Run: headless pygame with SDL's dummy video driver; simulated clock (each Clock.tick advances the game by its frame time, no real sleeping); random seed 0; keys injected as events and as key.get_pressed() state; mouse plan: one left click at the window centre at the start of phase 2, then a move to the lower-right quarter at the start of phase 3.
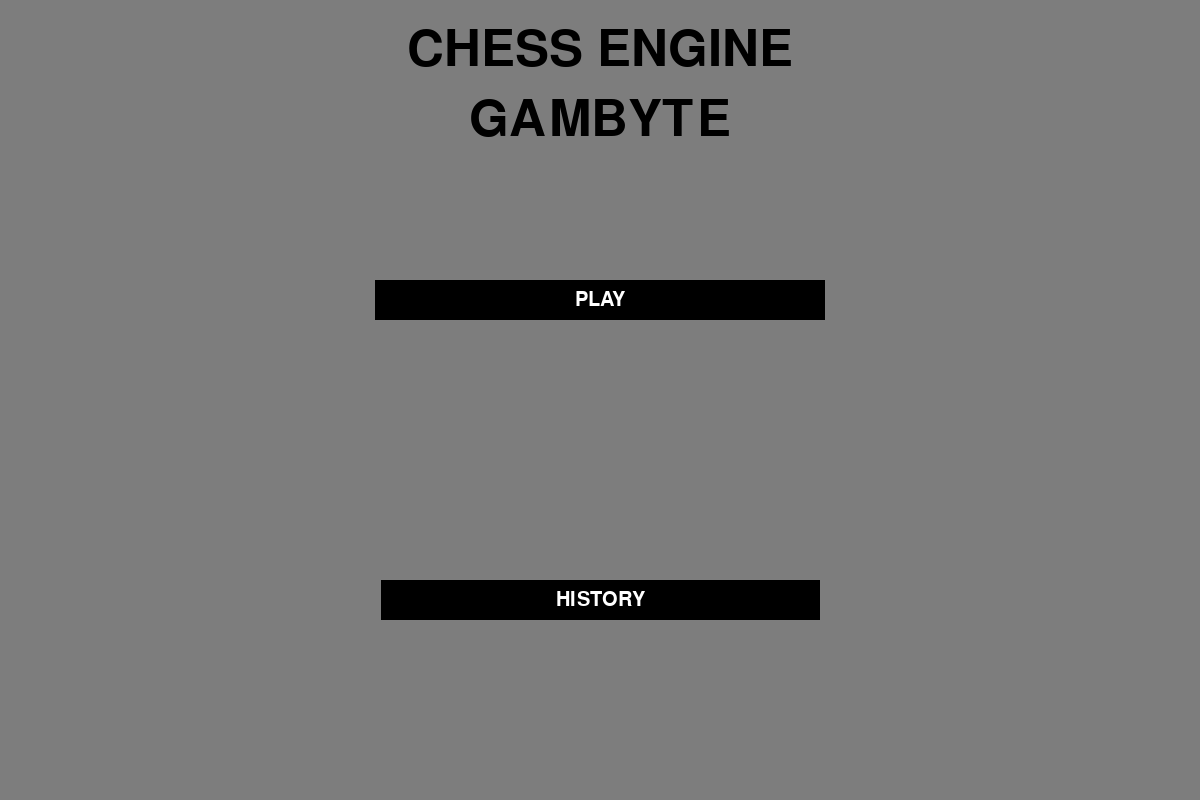
Frame 1 of 4 · flips 1–60 · no input
Frame 2 of 4 · flips 61–180 · clicked the window centre · tapped SPACE, RETURN · held RIGHT (→), D · screen unchanged from frame 1, image omitted
Frame 3 of 4 · flips 181–300 · moved the mouse to the lower-right quarter · held DOWN (↓), S · screen unchanged from frame 2, image omitted
Frame 4 of 4 · flips 301–420 · held LEFT (←), A, UP (↑), W · screen unchanged from frame 3, image omitted

The pygame program that drew these frames:

import pygame
from random import randrange

class chessGame():
    def __init__(self):
        pygame.init()

        self.width, self.height = 1200, 800
        self.window = pygame.display.set_mode((self.width, self.height))
        self.screen = pygame.Surface(self.window.get_size())

        self.grey = (125, 125, 125)
        self.black = (0, 0, 0)
        self.light_black = (50, 50, 50)
        self.white = (255, 255, 255)
        self.fps = 10

        self.is_menu = True
        self.is_game = False
        self.is_visualize_game = False
        self.is_history = False
        self.select_color = False

        self.button_positions = []
        self.color_button_positions = True
        self.menu_button_positions = True
        self.mouse = None

        self.selected_color = None

    def main(self):
        is_running = True
        clock = pygame.time.Clock()
        self.screen = self.screen.convert()

        while is_running:
            clock.tick(self.fps)
            for event in pygame.event.get():
                if event.type == pygame.QUIT:
                    is_running = False

                if event.type == pygame.MOUSEBUTTONDOWN:
                    self.mouse = pygame.mouse.get_pos()

            if self.is_menu:
                self.show_menu()
                if self.mouse != None:
                    for button in self.button_positions: # button: [texte, left, top, width, height]
                        if self.mouse[0] >= button[1] and self.mouse[0] <= button[1] + button[3] and self.mouse[1] >= button[2] and self.mouse[1] <= button[2] + button[4]:
                            if button[0] == "PLAY":
                                self.select_color = True
                            elif button[0] == "White":
                                self.selected_color = "white"
                                self.is_menu = False
                                self.is_game = True
                            elif button[0] == "Random":
                                random = randrange(10)
                                if random % 2 == 0:
                                    self.selected_color = "white"
                                else:
                                    self.selected_color = "black"
                                self.is_menu = False
                                self.is_game = True
                            elif button[0] == "Black":
                                self.selected_color = "black"
                                self.is_menu = False
                                self.is_game = True

                            print(self.selected_color)

            elif self.is_game:
                self.show_game()
            elif self.is_visualize_game:
                self.show_visualize_game()
            elif self.is_history:
                self.show_history()
            
            self.window.blit(self.screen, (0,0))
            pygame.display.update()

        pygame.quit()

    def show_menu(self):
        pygame.display.set_caption("Main Menu")
        self.screen.fill(self.grey)

        font = pygame.font.SysFont("Arial", 75)
        title_1 = font.render("CHESS ENGINE", True, self.black)
        title_1_rect = title_1.get_rect(center=(self.width//2, 50))
        title_2 = font.render("GAMBYTE", True, self.black)
        title_2_rect = title_2.get_rect(center=(self.width//2, 120))
        self.screen.blit(title_1, title_1_rect)
        self.screen.blit(title_2, title_2_rect)

        pos_play = self.draw_button_centered("PLAY", 30, self.white, self.black, 100, 300, 200, 10)
        pos_history = self.draw_button_centered("HISTORY", 30, self.white, self.black, 100, 600, 175, 10)
        if self.select_color:
            pos_white = self.draw_button("White", 30, self.black, self.white, 450, 380, 10, 10)
            pos_random = self.draw_button_centered("Random", 30, self.white, self.light_black, 100, 380, 10, 10)
            pos_black = self.draw_button("Black", 30, self.white, self.black, 750, 380, 10, 10)
            if self.color_button_positions:
                self.color_button_positions = False
                self.button_positions.append(pos_white)
                self.button_positions.append(pos_random)
                self.button_positions.append(pos_black)

        if self.menu_button_positions:
            self.menu_button_positions = False
            self.button_positions.append(pos_play)
            self.button_positions.append(pos_history)

    def show_game(self):
        pygame.display.set_caption("Game")
        self.screen.fill(self.grey)

    def show_history(self):
        pass

    def show_visualize_game(self):
        pass

    def draw_button_centered(self, text, font_size, font_color, color, left, top, border_size_width, border_size_height):
        font = pygame.font.SysFont("Arial", font_size)
        message = font.render(text, True, font_color)
        
        message_rect = message.get_rect(center=(self.width//2, top))
        button = pygame.draw.rect(self.screen, color, (message_rect[0] - border_size_width, message_rect[1] - border_size_height, message.get_width() + (border_size_width * 2), message.get_height() + (border_size_height * 2)))
        self.screen.blit(message, message_rect)
        return [text, message_rect[0] - border_size_width, message_rect[1] - border_size_height, message.get_width() + (border_size_width * 2), message.get_height() + (border_size_height * 2)]

    def draw_button(self, text, font_size, font_color, color, left, top, border_size_width, border_size_height):
        font = pygame.font.SysFont("Arial", font_size)
        message = font.render(text, True, font_color)
        
        message_rect = message.get_rect(center=(left, top))
        button = pygame.draw.rect(self.screen, color, (message_rect[0] - border_size_width, message_rect[1] - border_size_height, message.get_width() + (border_size_width * 2), message.get_height() + (border_size_height * 2)))
        self.screen.blit(message, message_rect)
        return [text, message_rect[0] - border_size_width, message_rect[1] - border_size_height, message.get_width() + (border_size_width * 2), message.get_height() + (border_size_height * 2)]


####################################################################################

if __name__ == "__main__":
    chess_game = chessGame()
    chess_game.main()
